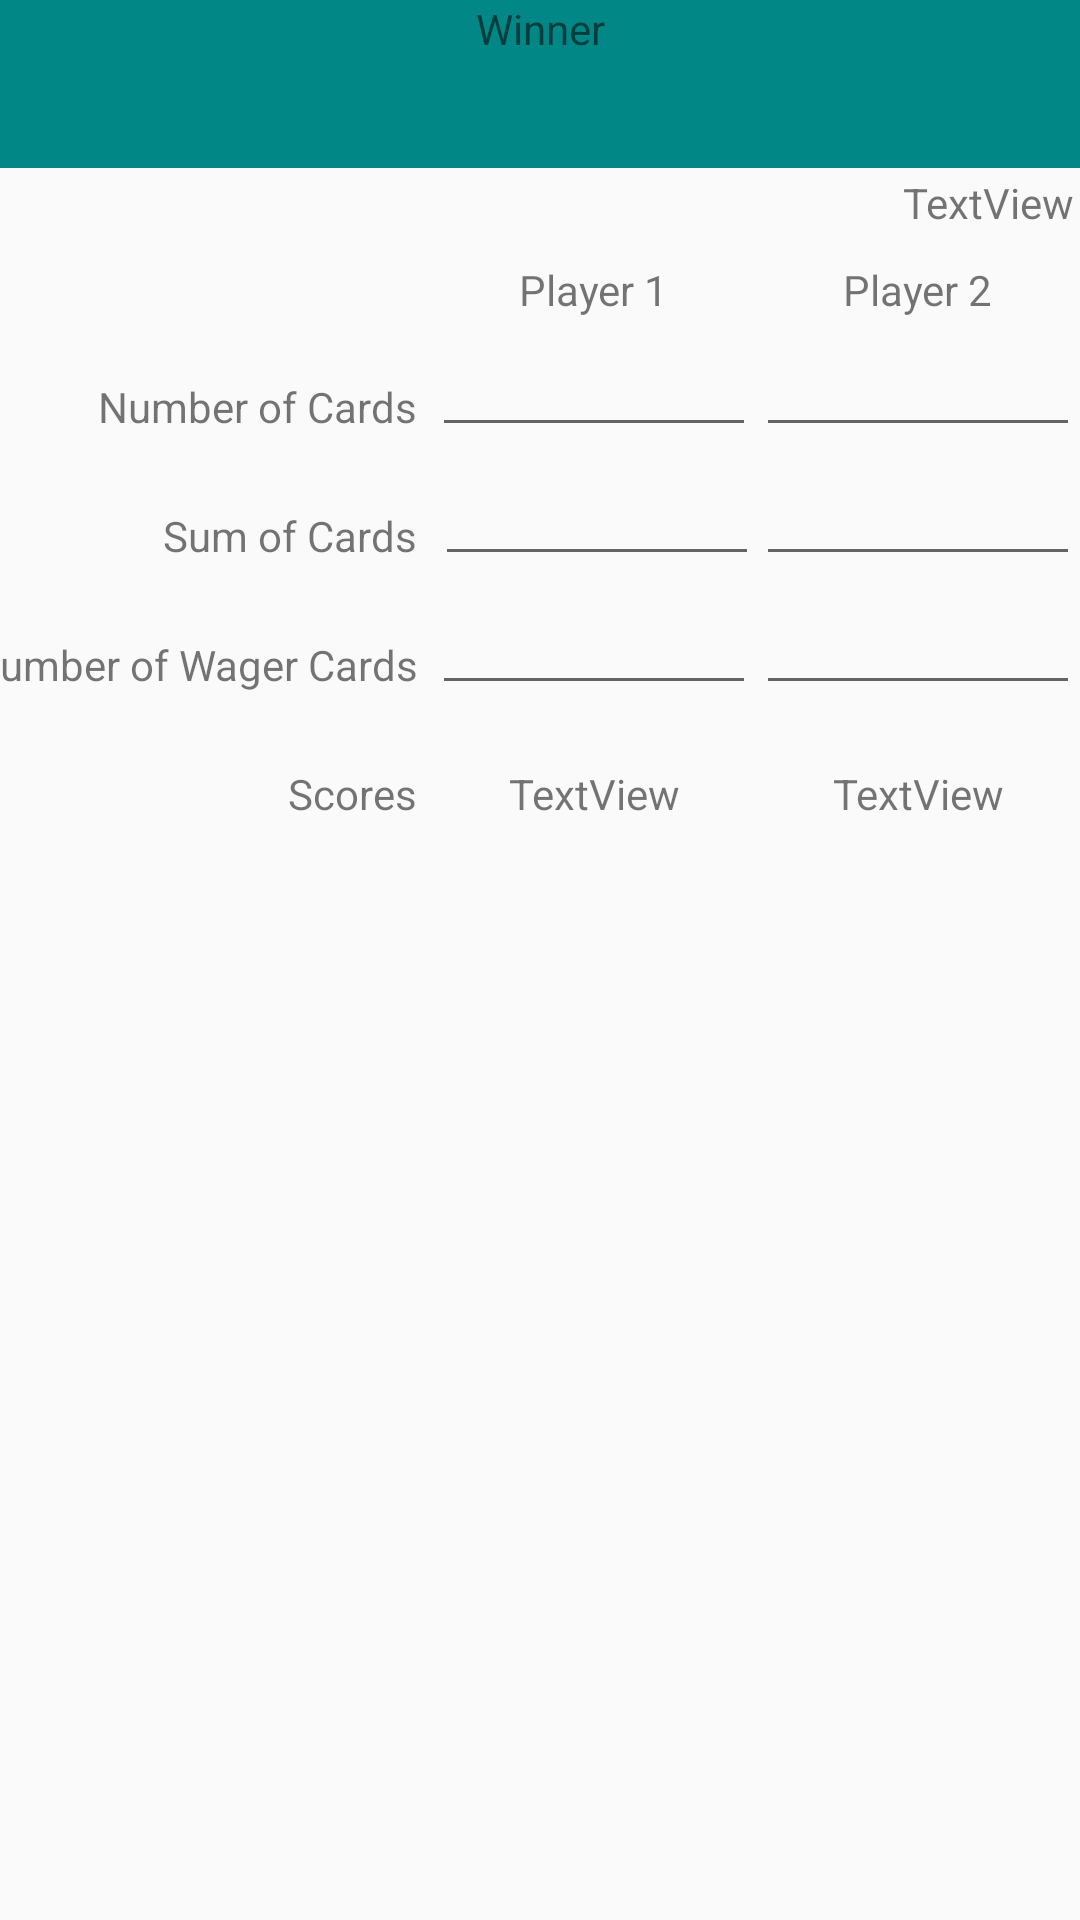

Write the Android layout XML for this screen, with the resource values it uses.
<!-- AndroidManifest.xml: application theme Theme.AppCompat.Light.NoActionBar -->
<!-- res/layout/activity_new_game2.xml -->
<?xml version="1.0" encoding="utf-8"?>
<androidx.constraintlayout.widget.ConstraintLayout xmlns:android="http://schemas.android.com/apk/res/android"
    xmlns:app="http://schemas.android.com/apk/res-auto"
    xmlns:tools="http://schemas.android.com/tools"
    android:layout_width="match_parent"
    android:layout_height="match_parent"
    tools:context=".NewGameActivity">

    <TextView
        android:id="@+id/textView3"
        android:layout_width="wrap_content"
        android:layout_height="wrap_content"
        android:layout_marginTop="10dp"
        android:text="Player 1"
        app:layout_constraintEnd_toStartOf="@+id/guideline3"
        app:layout_constraintStart_toStartOf="@+id/guideline2"
        app:layout_constraintTop_toBottomOf="@+id/dateGameCreated" />

    <com.google.android.material.appbar.AppBarLayout
        android:id="@+id/appBarLayout"
        android:layout_width="match_parent"
        android:layout_height="wrap_content"
        android:theme="@style/Theme.Assignment2.AppBarOverlay"
        app:layout_constraintTop_toTopOf="parent">

        <androidx.appcompat.widget.Toolbar
            android:id="@+id/toolbar2"
            android:layout_width="match_parent"
            android:layout_height="?attr/actionBarSize"
            android:background="@color/design_default_color_secondary_variant"
            app:popupTheme="@style/Theme.Assignment2.PopupOverlay" />

    </com.google.android.material.appbar.AppBarLayout>

    <androidx.constraintlayout.widget.Guideline
        android:id="@+id/guideline2"
        android:layout_width="wrap_content"
        android:layout_height="wrap_content"
        android:orientation="vertical"
        app:layout_constraintGuide_percent="0.4" />

    <androidx.constraintlayout.widget.Guideline
        android:id="@+id/guideline3"
        android:layout_width="wrap_content"
        android:layout_height="wrap_content"
        android:orientation="vertical"
        app:layout_constraintGuide_percent="0.7" />

    <TextView
        android:id="@+id/dateGameCreated"
        android:layout_width="wrap_content"
        android:layout_height="wrap_content"
        android:layout_marginEnd="2dp"
        android:layout_marginTop="2dp"
        android:text="TextView"
        app:layout_constraintEnd_toEndOf="parent"
        app:layout_constraintTop_toBottomOf="@+id/appBarLayout" />

    <TextView
        android:id="@+id/player2"
        android:layout_width="wrap_content"
        android:layout_height="wrap_content"
        android:layout_marginTop="10dp"
        android:text="Player 2"
        app:layout_constraintEnd_toEndOf="parent"
        app:layout_constraintStart_toStartOf="@+id/guideline3"
        app:layout_constraintTop_toBottomOf="@+id/dateGameCreated" />

    <EditText
        android:id="@+id/playerOneNumOfCards"
        android:layout_width="108dp"
        android:layout_height="23dp"
        android:layout_marginEnd="5dp"
        android:layout_marginStart="5dp"
        android:layout_marginTop="20dp"
        android:ems="10"
        android:inputType="number"
        app:layout_constraintEnd_toStartOf="@+id/guideline3"
        app:layout_constraintStart_toStartOf="@+id/guideline2"
        app:layout_constraintTop_toBottomOf="@+id/textView3" />

    <EditText
        android:id="@+id/playerOneSumOfCards"
        android:layout_width="108dp"
        android:layout_height="23dp"
        android:layout_marginEnd="5dp"
        android:layout_marginStart="5dp"
        android:layout_marginTop="20dp"
        android:ems="10"
        android:inputType="number"
        app:layout_constraintEnd_toStartOf="@+id/guideline3"
        app:layout_constraintHorizontal_bias="0.4"
        app:layout_constraintStart_toStartOf="@+id/guideline2"
        app:layout_constraintTop_toBottomOf="@+id/playerOneNumOfCards" />

    <EditText
        android:id="@+id/playerOneSumOfCards2"
        android:layout_width="108dp"
        android:layout_height="23dp"
        android:layout_marginEnd="5dp"
        android:layout_marginStart="5dp"
        android:layout_marginTop="20dp"
        android:ems="10"
        android:inputType="number"
        app:layout_constraintEnd_toStartOf="@+id/guideline3"
        app:layout_constraintStart_toStartOf="@+id/guideline2"
        app:layout_constraintTop_toBottomOf="@+id/playerOneSumOfCards" />

    <TextView
        android:id="@+id/numberOfCards"
        android:layout_width="wrap_content"
        android:layout_height="wrap_content"
        android:layout_marginEnd="5dp"
        android:layout_marginStart="5dp"
        android:layout_marginTop="20dp"
        android:text="Number of Cards"
        app:layout_constraintEnd_toStartOf="@+id/guideline2"
        app:layout_constraintHorizontal_bias="1.0"
        app:layout_constraintStart_toStartOf="parent"
        app:layout_constraintTop_toBottomOf="@+id/textView3" />

    <EditText
        android:id="@+id/playerTwoNumOfCards"
        android:layout_width="108dp"
        android:layout_height="23dp"
        android:layout_marginEnd="5dp"
        android:layout_marginStart="5dp"
        android:layout_marginTop="20dp"
        android:ems="10"
        android:inputType="number"
        app:layout_constraintEnd_toEndOf="parent"
        app:layout_constraintStart_toStartOf="@+id/guideline3"
        app:layout_constraintTop_toBottomOf="@+id/player2" />

    <EditText
        android:id="@+id/playerTwoSumOfCards"
        android:layout_width="108dp"
        android:layout_height="23dp"
        android:layout_marginEnd="5dp"
        android:layout_marginStart="5dp"
        android:layout_marginTop="20dp"
        android:ems="10"
        android:inputType="number"
        app:layout_constraintEnd_toEndOf="parent"
        app:layout_constraintStart_toStartOf="@+id/guideline3"
        app:layout_constraintTop_toBottomOf="@+id/playerTwoNumOfCards" />

    <EditText
        android:id="@+id/playerTwoNumOfWagerCards"
        android:layout_width="108dp"
        android:layout_height="23dp"
        android:layout_marginEnd="5dp"
        android:layout_marginStart="5dp"
        android:layout_marginTop="20dp"
        android:ems="10"
        android:inputType="number"
        app:layout_constraintEnd_toEndOf="parent"
        app:layout_constraintStart_toStartOf="@+id/guideline3"
        app:layout_constraintTop_toBottomOf="@+id/playerTwoSumOfCards" />

    <TextView
        android:id="@+id/sumOfCards"
        android:layout_width="wrap_content"
        android:layout_height="wrap_content"
        android:layout_marginEnd="5dp"
        android:layout_marginStart="5dp"
        android:layout_marginTop="20dp"
        android:text="Sum of Cards"
        app:layout_constraintEnd_toStartOf="@+id/guideline2"
        app:layout_constraintHorizontal_bias="1.0"
        app:layout_constraintStart_toStartOf="parent"
        app:layout_constraintTop_toBottomOf="@+id/playerOneNumOfCards" />

    <TextView
        android:id="@+id/numberOfWagerCards"
        android:layout_width="wrap_content"
        android:layout_height="wrap_content"
        android:layout_marginEnd="5dp"
        android:layout_marginStart="5dp"
        android:layout_marginTop="20dp"
        android:text="Number of Wager Cards"
        app:layout_constraintEnd_toStartOf="@+id/guideline2"
        app:layout_constraintHorizontal_bias="1.0"
        app:layout_constraintStart_toStartOf="parent"
        app:layout_constraintTop_toBottomOf="@+id/playerOneSumOfCards" />

    <TextView
        android:id="@+id/Scores"
        android:layout_width="wrap_content"
        android:layout_height="wrap_content"
        android:layout_marginEnd="5dp"
        android:layout_marginStart="5dp"
        android:layout_marginTop="20dp"
        android:text="Scores"
        app:layout_constraintEnd_toStartOf="@+id/guideline2"
        app:layout_constraintHorizontal_bias="1.0"
        app:layout_constraintStart_toStartOf="parent"
        app:layout_constraintTop_toBottomOf="@+id/playerOneSumOfCards2" />

    <TextView
        android:id="@+id/playerOneScore"
        android:layout_width="wrap_content"
        android:layout_height="wrap_content"
        android:layout_marginTop="20dp"
        android:text="TextView"
        app:layout_constraintEnd_toStartOf="@+id/guideline3"
        app:layout_constraintStart_toStartOf="@+id/guideline2"
        app:layout_constraintTop_toBottomOf="@+id/playerOneSumOfCards2" />

    <TextView
        android:id="@+id/playertwoScore"
        android:layout_width="wrap_content"
        android:layout_height="wrap_content"
        android:layout_marginTop="20dp"
        android:text="TextView"
        app:layout_constraintEnd_toEndOf="parent"
        app:layout_constraintStart_toStartOf="@+id/guideline3"
        app:layout_constraintTop_toBottomOf="@+id/playerTwoNumOfWagerCards" />

    <TextView
        android:id="@+id/winner"
        android:layout_width="wrap_content"
        android:layout_height="wrap_content"
        android:text="Winner"
        app:layout_constraintEnd_toEndOf="parent"
        app:layout_constraintStart_toStartOf="parent"
        tools:layout_editor_absoluteY="327dp" />

</androidx.constraintlayout.widget.ConstraintLayout>
<!-- resources referenced by this layout -->
<resources>
  <style name="Theme.Assignment2.AppBarOverlay" parent="ThemeOverlay.AppCompat.Dark.ActionBar" />
  <style name="Theme.Assignment2.PopupOverlay" parent="ThemeOverlay.AppCompat.Light" />
</resources>
